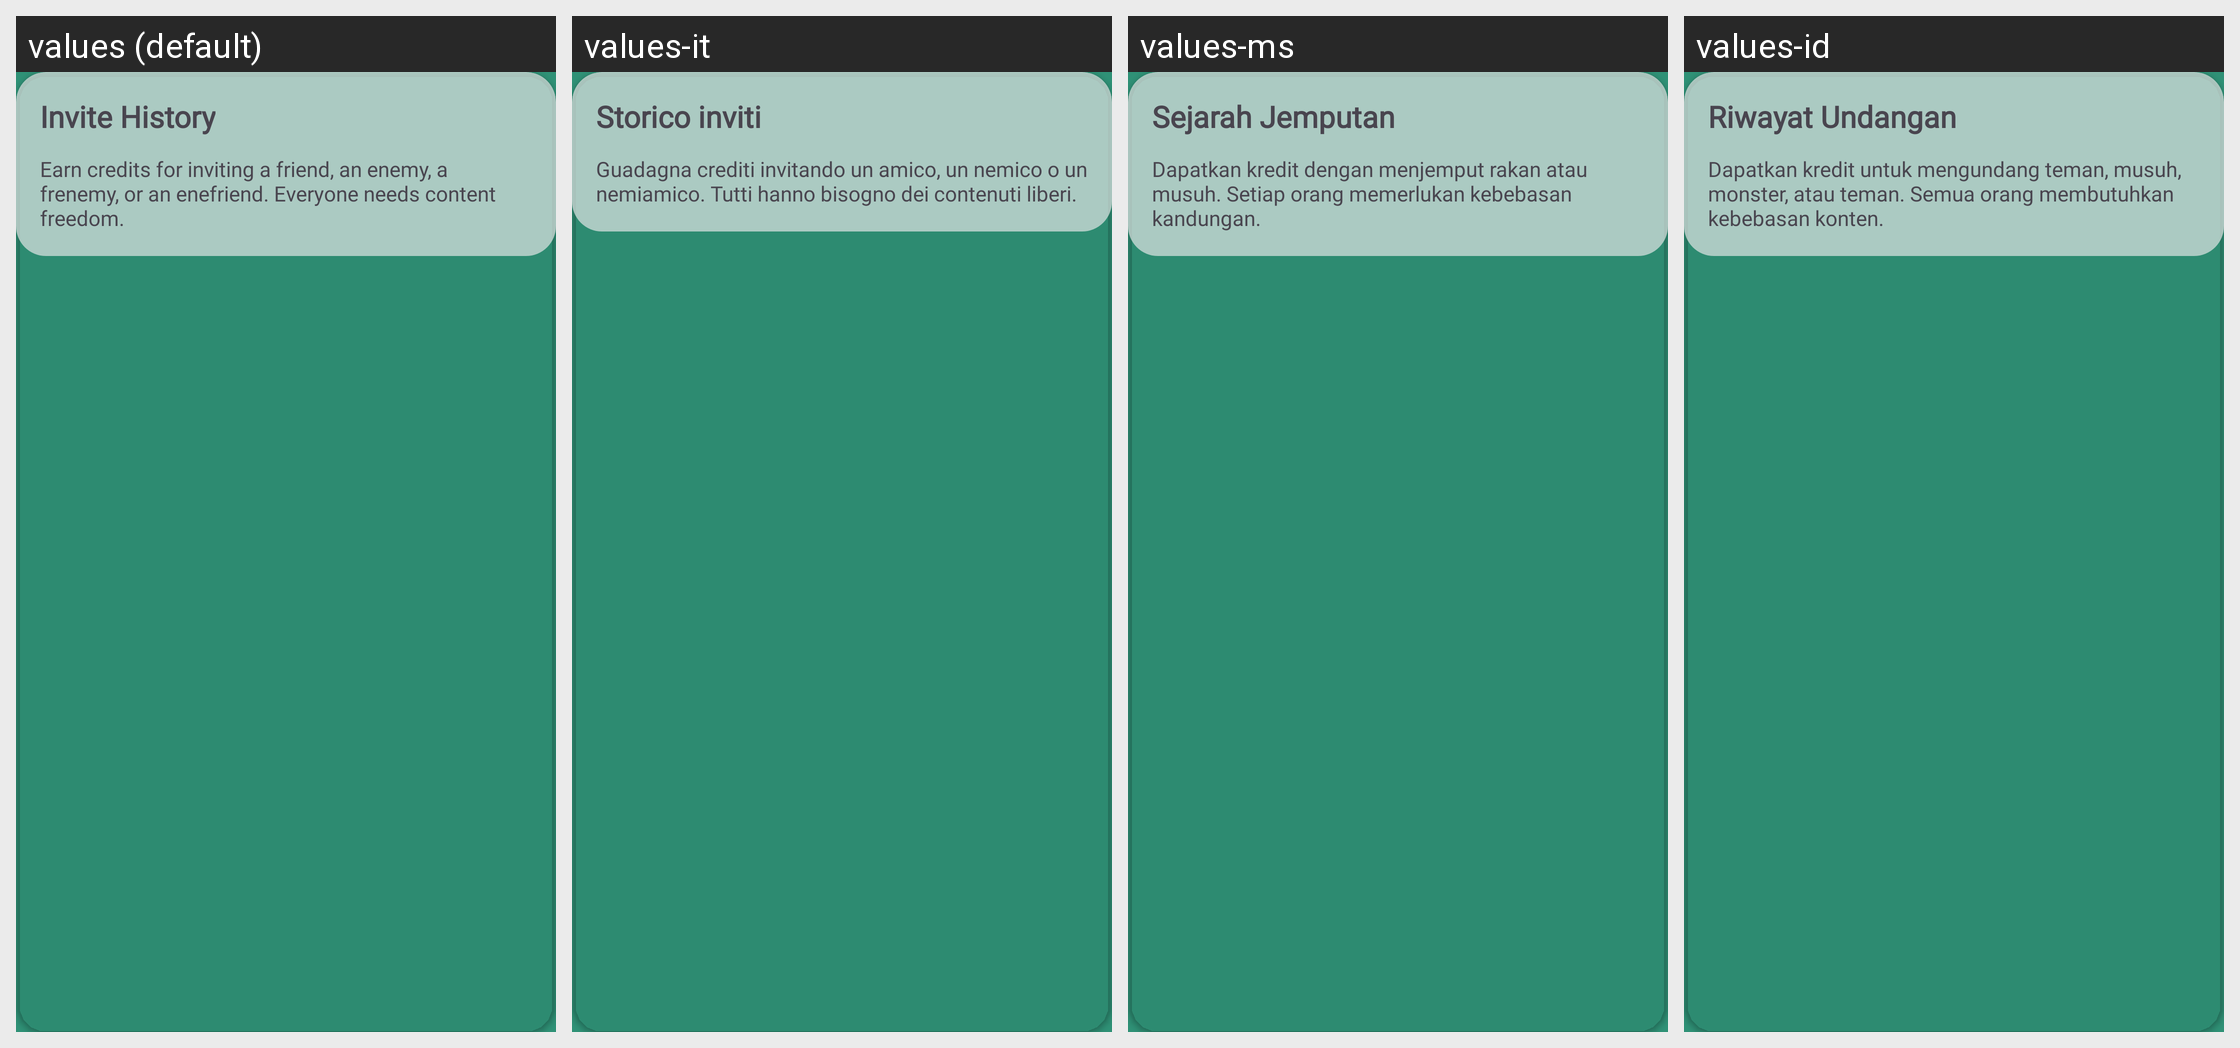

This grid shows one Android layout under several languages. Give, for every string resource on the screen, its name, the default text and each shown locale's text.
Android screen res/layout/card_invites_history.xml rendered under 4 locales, left to right: values (default), values-it, values-ms, values-id. Device: Nexus 5 (rendered at 1080×1920; each locale shown at half size, 540×960, under a caption strip naming it); theme AppTheme.
Other locales in the repository, not shown: values-af, values-ca, values-de, values-es, values-et, values-fr, values-gu, values-he, values-jv, values-nl, values-pl, values-pt, values-pt-rBR, values-ro, values-ru, values-sr, values-tr, values-uk, values-vi, values-zh-rTW.
Strings drawn on this screen, with the default value and each locale's value (text and hints the layout hard-codes, and strings that could not be matched under every locale, appear in the picture but are not listed):

invite_history
  values: Invite History
  values-it: Storico inviti
  values-ms: Sejarah Jemputan
  values-id: Riwayat Undangan

earn_credits_for_inviting
  values: Earn credits for inviting a friend, an enemy, a frenemy, or an enefriend. Everyone needs content freedom.
  values-it: Guadagna crediti invitando un amico, un nemico o un nemiamico. Tutti hanno bisogno dei contenuti liberi.
  values-ms: Dapatkan kredit dengan menjemput rakan atau musuh. Setiap orang memerlukan kebebasan kandungan.
  values-id: Dapatkan kredit untuk mengundang teman, musuh, monster, atau teman. Semua orang membutuhkan kebebasan konten.
